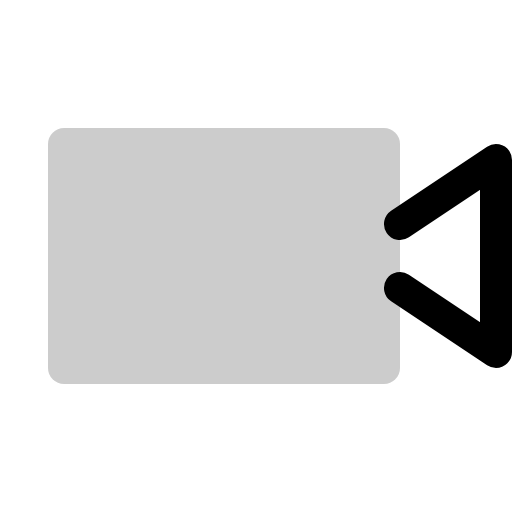
t = 0.00 s
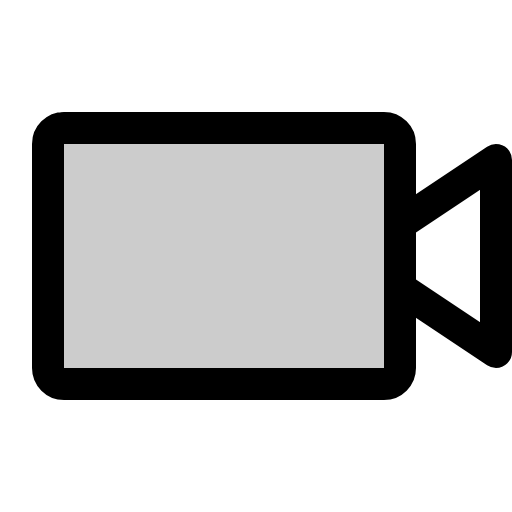
t = 0.68 s
t = 1.05 s: frame unchanged from t = 0.68 s, image omitted
t = 1.80 s: frame unchanged from t = 0.68 s, image omitted
t = 2.18 s: frame unchanged from t = 0.68 s, image omitted
t = 2.93 s: frame unchanged from t = 0.68 s, image omitted

The animated SVG that drew these frames (rendered in a browser with its animation timeline set to each time). Animation: 1 CSS @keyframes rule; one cycle of 3.30 s, repeats indefinitely.

<svg xmlns="http://www.w3.org/2000/svg" viewBox="0 0 256 256">
  <style>
    .draw-line {
      stroke-dasharray: 2000;
      stroke-dashoffset: 0;
    }
    svg:hover .draw-line {
      animation: phosphor-draw-in 3s ease-in-out infinite alternate;
    }
    @keyframes phosphor-draw-in {
      0%   { stroke-dashoffset: 2000; }
      50%  { stroke-dashoffset: 0; }
      100% { stroke-dashoffset: 0; }
    }
  </style><rect width="256" height="256" fill="none"/><rect x="24" y="64" width="176" height="128" rx="8" opacity="0.2"/><rect x="24" y="64" width="176" height="128" rx="8" fill="none" stroke="currentColor" stroke-linecap="round" stroke-linejoin="round" stroke-width="16" class="draw-line" pathLength="1" style="animation-delay: 0s"/><polyline points="200 112 248 80 248 176 200 144" fill="none" stroke="currentColor" stroke-linecap="round" stroke-linejoin="round" stroke-width="16" class="draw-line" pathLength="1" style="animation-delay: 0.3s"/></svg>
